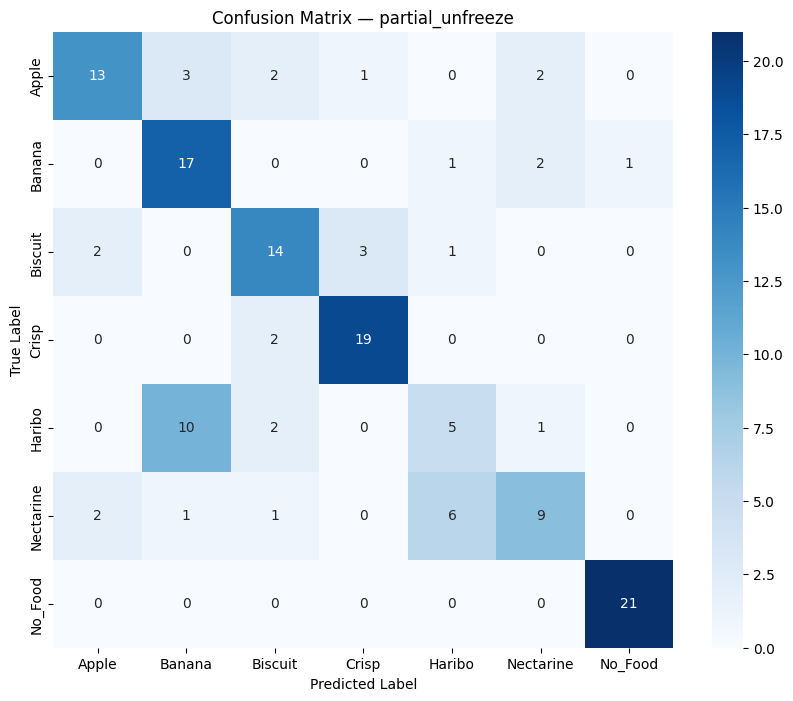

Source data for this figure (header and first rows):
13, 3, 2, 1, 0, 2, 0
0, 17, 0, 0, 1, 2, 1
2, 0, 14, 3, 1, 0, 0
0, 0, 2, 19, 0, 0, 0
0, 10, 2, 0, 5, 1, 0
2, 1, 1, 0, 6, 9, 0
0, 0, 0, 0, 0, 0, 21
